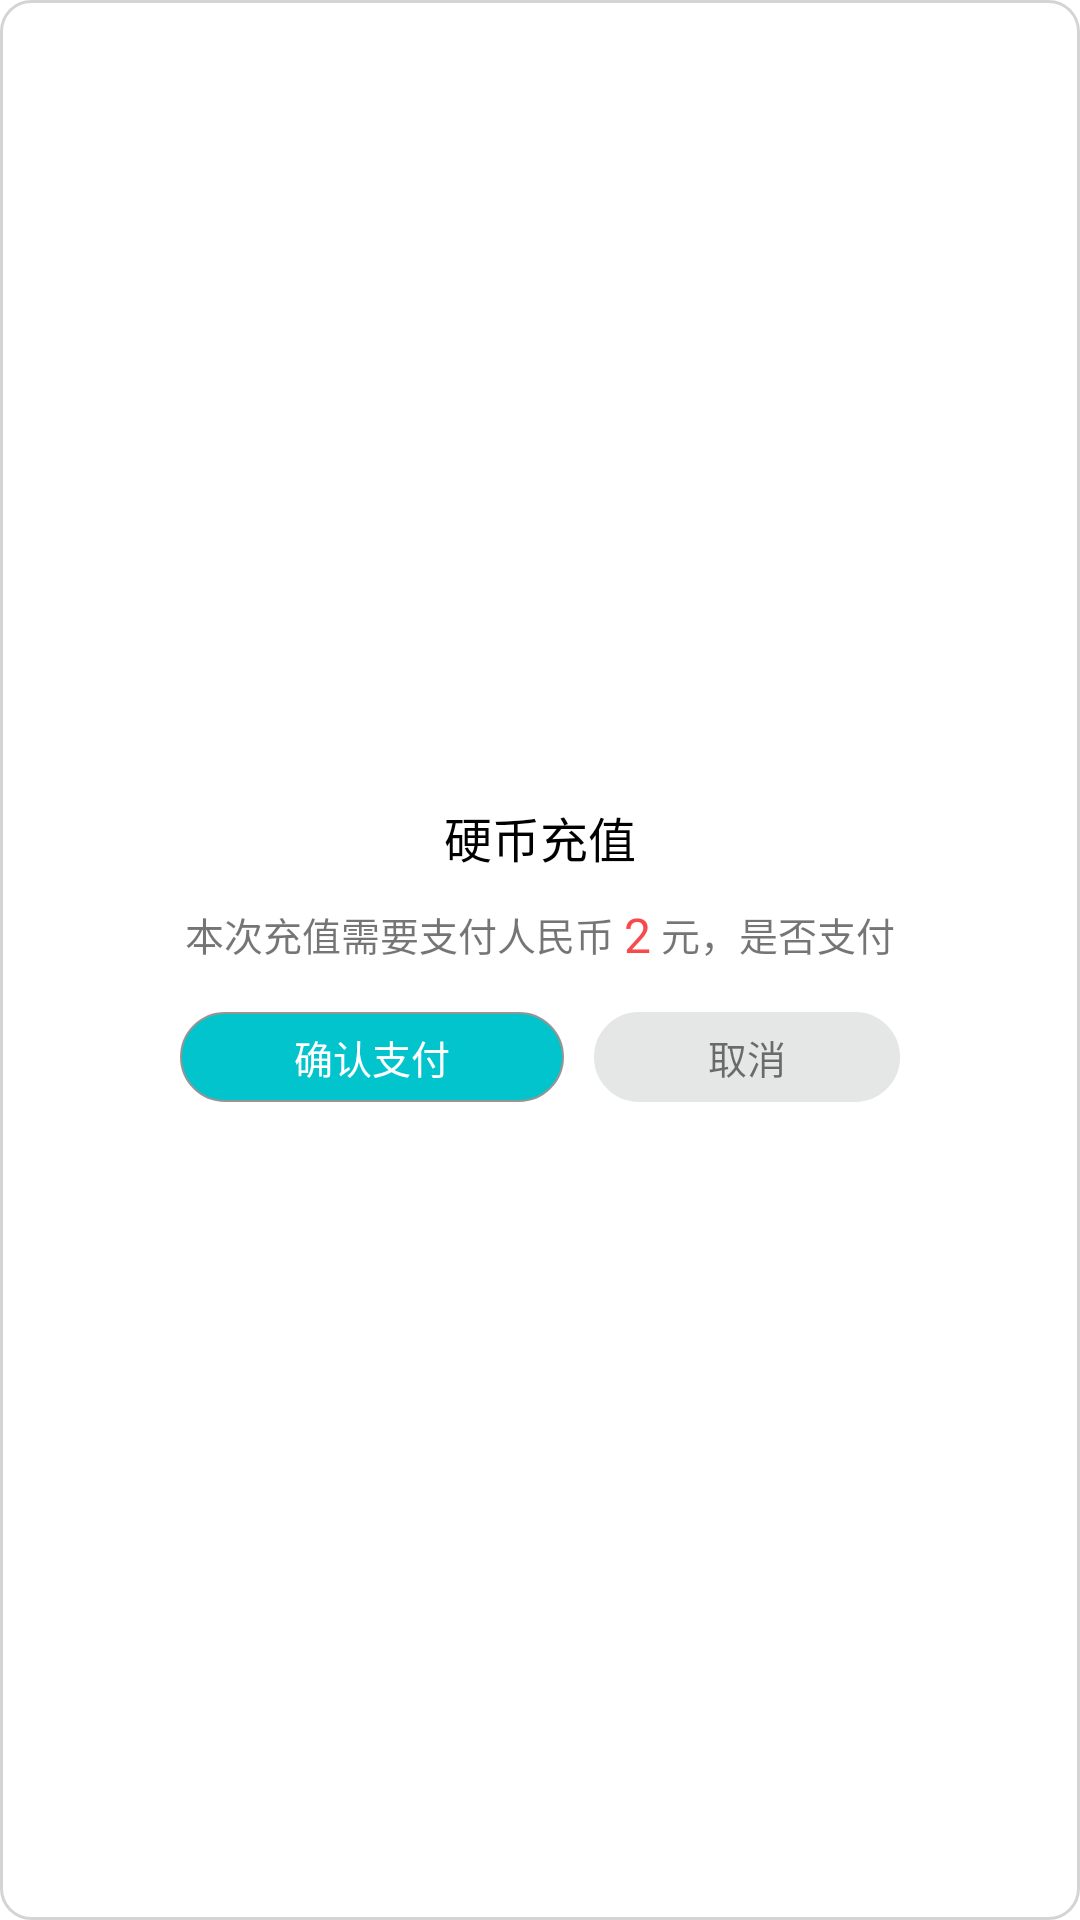

Write the Android layout XML for this screen, with the resource values it uses.
<!-- AndroidManifest.xml: application theme Theme.Buing -->
<!-- res/layout/dialog_pay.xml -->
<?xml version="1.0" encoding="utf-8"?>
<LinearLayout xmlns:android="http://schemas.android.com/apk/res/android"
    android:orientation="vertical"
    android:layout_width="wrap_content"
    android:layout_height="match_parent"
    android:background="@drawable/edit_background_banner"
    android:layout_gravity="center"
    android:padding="20dp"
    android:gravity="center">
    <TextView
        android:layout_width="match_parent"
        android:layout_height="wrap_content"
        android:text="硬币充值"
        android:textSize="16dp"
        android:textColor="@color/black"
        android:gravity="center"/>
    <LinearLayout
        android:layout_width="match_parent"
        android:layout_marginTop="10dp"
        android:orientation="horizontal"
        android:gravity="center"
        android:layout_height="wrap_content">
        <TextView
            android:layout_width="wrap_content"
            android:layout_height="match_parent"
            android:text="本次充值需要支付人民币 "
            android:textSize="13dp"
            android:gravity="center"/>
        <TextView
            android:id="@+id/pay_num"
            android:layout_width="wrap_content"
            android:layout_height="match_parent"
            android:text="2"
            android:textSize="16dp"
            android:textColor="#F84A4A"
            android:gravity="center"/>
        <TextView
            android:layout_width="wrap_content"
            android:layout_height="match_parent"
            android:textSize="13dp"
            android:text=" 元，是否支付"
            android:gravity="center"/>
    </LinearLayout>
    <LinearLayout
        android:layout_width="250dp"
        android:orientation="horizontal"
        android:gravity="center"
        android:layout_marginTop="10dp"
        android:layout_height="wrap_content">
        <TextView
            android:id="@+id/confirm_pay"
            android:layout_width="wrap_content"
            android:layout_height="30dp"
            android:layout_weight="1"
            android:text="确认支付"
            android:layout_margin="5dp"
            android:background="@drawable/edit_border_blue"
            android:textSize="13dp"
            android:gravity="center"
            android:textColor="@color/white"/>
        <TextView
            android:id="@+id/cancel_download"
            android:layout_width="wrap_content"
            android:text="取消"
            android:layout_margin="5dp"
            android:layout_weight="1"
            android:gravity="center"
            android:textSize="13dp"
            android:background="@drawable/edit_border_white"
            android:layout_height="30dp"/>
    </LinearLayout>


</LinearLayout>
<!-- resources referenced by this layout -->
<resources>
  <color name="black">#FF000000</color>
  <color name="white">#FFFFFFFF</color>
  <!-- drawable edit_background_banner (drawable-v24) -->
  <?xml version="1.0" encoding="utf-8"?>
  <layer-list xmlns:android="http://schemas.android.com/apk/res/android">
      <item>
          <shape
              android:shape="rectangle">
              <solid android:color="#fff"/>
              <corners android:radius="10dp"/>
              <stroke
                  android:width="1dp"
                  android:color="#D5D4D4"/>
          </shape>
      </item>
  </layer-list>
  <!-- drawable edit_border_blue (drawable) -->
  <?xml version="1.0" encoding="utf-8"?>
  <layer-list xmlns:android="http://schemas.android.com/apk/res/android">
      <item>
          <shape
              android:shape="rectangle">
              <solid android:color="#01c4cc"/>
              <corners android:radius="20dp"/>
              <stroke
                  android:width="0.5dp"
                  android:color="#959595"/>
          </shape>
      </item>
  </layer-list>
  <!-- drawable edit_border_white (drawable) -->
  <?xml version="1.0" encoding="utf-8"?>
  <layer-list xmlns:android="http://schemas.android.com/apk/res/android">
      <item>
          <shape
              android:shape="rectangle">
              <solid android:color="#E5E6E6"/>
              <corners android:radius="20dp"/>
              <stroke
                  android:width="1dp"
                  android:color="#E5E6E6"/>
          </shape>
      </item>
  </layer-list>
  <style name="Theme.Buing" parent="Theme.MaterialComponents.DayNight.NoActionBar">
          
          <item name="colorPrimary">@color/black</item>
          <item name="colorPrimaryVariant">@color/black</item>
          <item name="colorOnPrimary">@color/white</item>
          
          <item name="colorSecondary">@color/teal_200</item>
          <item name="colorSecondaryVariant">@color/teal_700</item>
          <item name="colorOnSecondary">@color/black</item>
          
          <item name="android:statusBarColor" tools:targetApi="l">?attr/colorPrimaryVariant</item>
          
      </style>
  <color name="teal_200">#33F44336</color>
  <color name="teal_700">#FF018786</color>
</resources>
